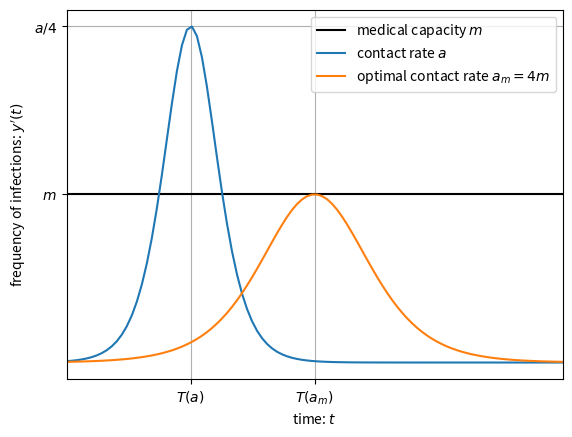

Source code (Python):
import matplotlib.pyplot as plt
import numpy as np

# code parameters
n_plot = 100

# model parameters
y0 = .001
m0 = .25
a_opt = 4.*m0
a_sub = 2.*a_opt

@np.vectorize
def y(t,a):
    """fraction of population that has been infected by time t"""
    return y0*np.exp(a*t)/(y0*np.exp(a*t)+(1.-y0))

def y_prime(t,a):
    """derivative of y with respect to t"""
    return a*y(t,a)*(1.-y(t,a))

def peak_time(a):
    """time at which y_prime attains its maximum of a/4 (when y=1/2)"""
    return np.log((1.-y0)/y0)/a 

t_plot = np.linspace(0.,2.*peak_time(a_opt),n_plot) 

plt.plot(t_plot,m0+0.*t_plot,'-k')
plt.plot(t_plot,y_prime(t_plot,a_sub))
plt.plot(t_plot,y_prime(t_plot,a_opt))
plt.xticks([peak_time(a_sub),peak_time(a_opt)],['$T(a)$','$T(a_{m})$'])
plt.yticks([m0,a_sub/4.],['$m$','$a/4$'])
plt.xlabel("time: $t$")
plt.ylabel("frequency of infections: $y'(t)$")
plt.xlim([min(t_plot),max(t_plot)])
plt.legend(['medical capacity $m$','contact rate $a$','optimal contact rate $a_{m}=4m$'])
plt.grid()
plt.show()
